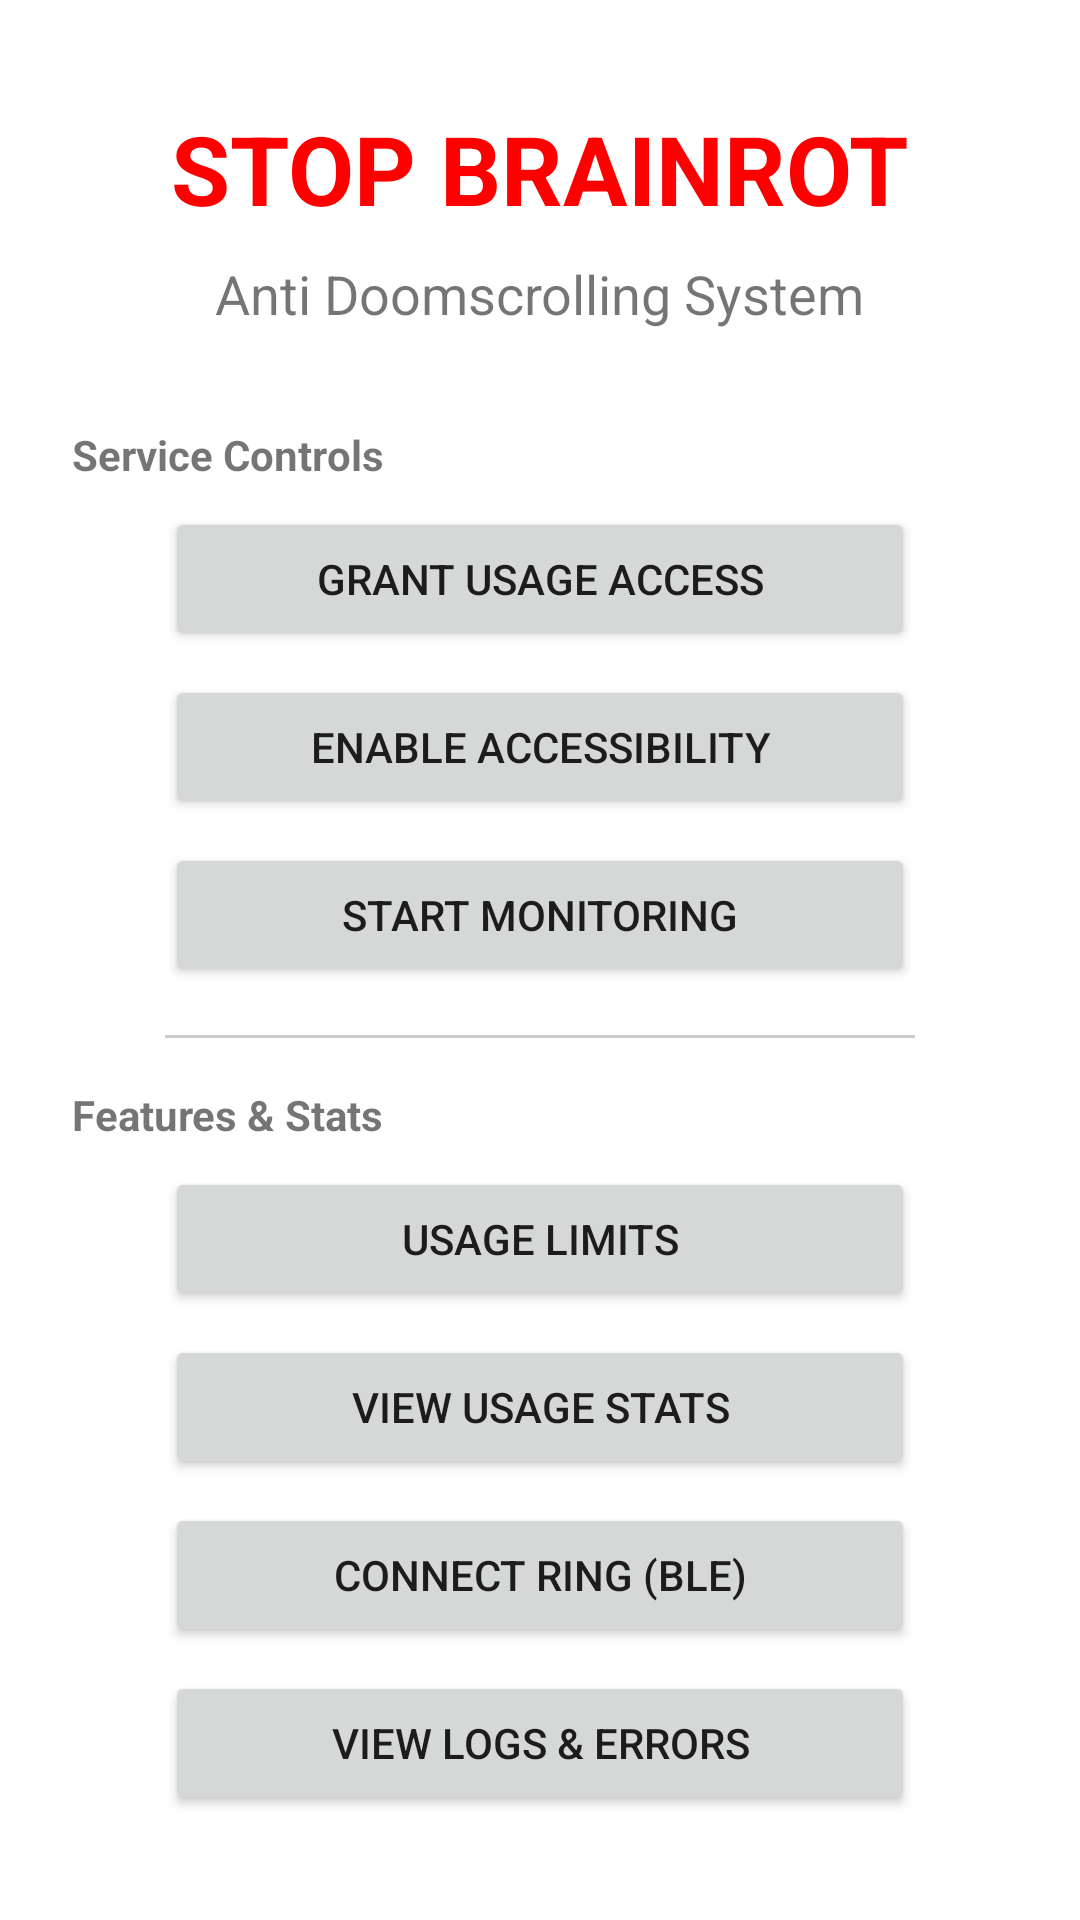

The Android layout XML behind this screen, and the referenced resources:
<!-- AndroidManifest.xml: application theme Theme.MyApplication -->
<!-- res/layout/activity_main.xml -->
<?xml version="1.0" encoding="utf-8"?>
<ScrollView xmlns:android="http://schemas.android.com/apk/res/android"
    android:layout_width="match_parent"
    android:layout_height="match_parent"
    android:fillViewport="true">

    <LinearLayout
        android:layout_width="match_parent"
        android:layout_height="wrap_content"
        android:gravity="center"
        android:orientation="vertical"
        android:padding="24dp">

        <TextView
            android:layout_width="wrap_content"
            android:layout_height="wrap_content"
            android:layout_marginBottom="8dp"
            android:text="STOP BRAINROT"
            android:textColor="#FF0000"
            android:textSize="32sp"
            android:textStyle="bold" />

        <TextView
            android:layout_width="wrap_content"
            android:layout_height="wrap_content"
            android:layout_marginBottom="32dp"
            android:text="Anti Doomscrolling System"
            android:textSize="18sp" />

        <TextView
            android:layout_width="match_parent"
            android:layout_height="wrap_content"
            android:text="Service Controls"
            android:textStyle="bold"
            android:layout_marginBottom="8dp"/>

        <Button
            android:id="@+id/permissionBtn"
            android:layout_width="250dp"
            android:layout_height="wrap_content"
            android:layout_marginBottom="8dp"
            android:text="Grant Usage Access" />

        <Button
            android:id="@+id/accessibilityBtn"
            android:layout_width="250dp"
            android:layout_height="wrap_content"
            android:layout_marginBottom="8dp"
            android:text="Enable Accessibility" />

        <Button
            android:id="@+id/startBtn"
            android:layout_width="250dp"
            android:layout_height="wrap_content"
            android:layout_marginBottom="16dp"
            android:text="Start Monitoring" />

        <View
            android:layout_width="250dp"
            android:layout_height="1dp"
            android:background="#CCCCCC"
            android:layout_marginBottom="16dp"/>

        <TextView
            android:layout_width="match_parent"
            android:layout_height="wrap_content"
            android:text="Features &amp; Stats"
            android:textStyle="bold"
            android:layout_marginBottom="8dp"/>

        <Button
            android:id="@+id/settingsBtn"
            android:layout_width="250dp"
            android:layout_height="wrap_content"
            android:layout_marginBottom="8dp"
            android:text="Usage Limits" />

        <Button
            android:id="@+id/statsBtn"
            android:layout_width="250dp"
            android:layout_height="wrap_content"
            android:layout_marginBottom="8dp"
            android:text="View Usage Stats" />

        <Button
            android:id="@+id/bluetoothBtn"
            android:layout_width="250dp"
            android:layout_height="wrap_content"
            android:layout_marginBottom="8dp"
            android:text="Connect Ring (BLE)" />

        <Button
            android:id="@+id/logsBtn"
            android:layout_width="250dp"
            android:layout_height="wrap_content"
            android:text="View Logs &amp; Errors" />

    </LinearLayout>
</ScrollView>
<!-- resources referenced by this layout -->
<resources>
  <style name="Theme.MyApplication" parent="Theme.MaterialComponents.DayNight.NoActionBar">
  
          <item name="colorPrimary">@color/purple_500</item>
          <item name="colorPrimaryVariant">@color/purple_700</item>
          <item name="colorOnPrimary">@color/white</item>
  
          <item name="colorSecondary">@color/teal_200</item>
          <item name="colorSecondaryVariant">@color/teal_700</item>
          <item name="colorOnSecondary">@color/black</item>
  
          <item name="android:statusBarColor">
              ?attr/colorPrimaryVariant
          </item>
  
      </style>
  <!-- not gathered from this repository: default colours our renderer supplied (Android Studio template values) -->
  <color name="purple_500">#FF6200EE</color>
  <color name="purple_700">#FF3700B3</color>
  <color name="teal_200">#FF03DAC5</color>
  <color name="teal_700">#FF018786</color>
  <color name="black">#FF000000</color>
  <color name="white">#FFFFFFFF</color>
</resources>
